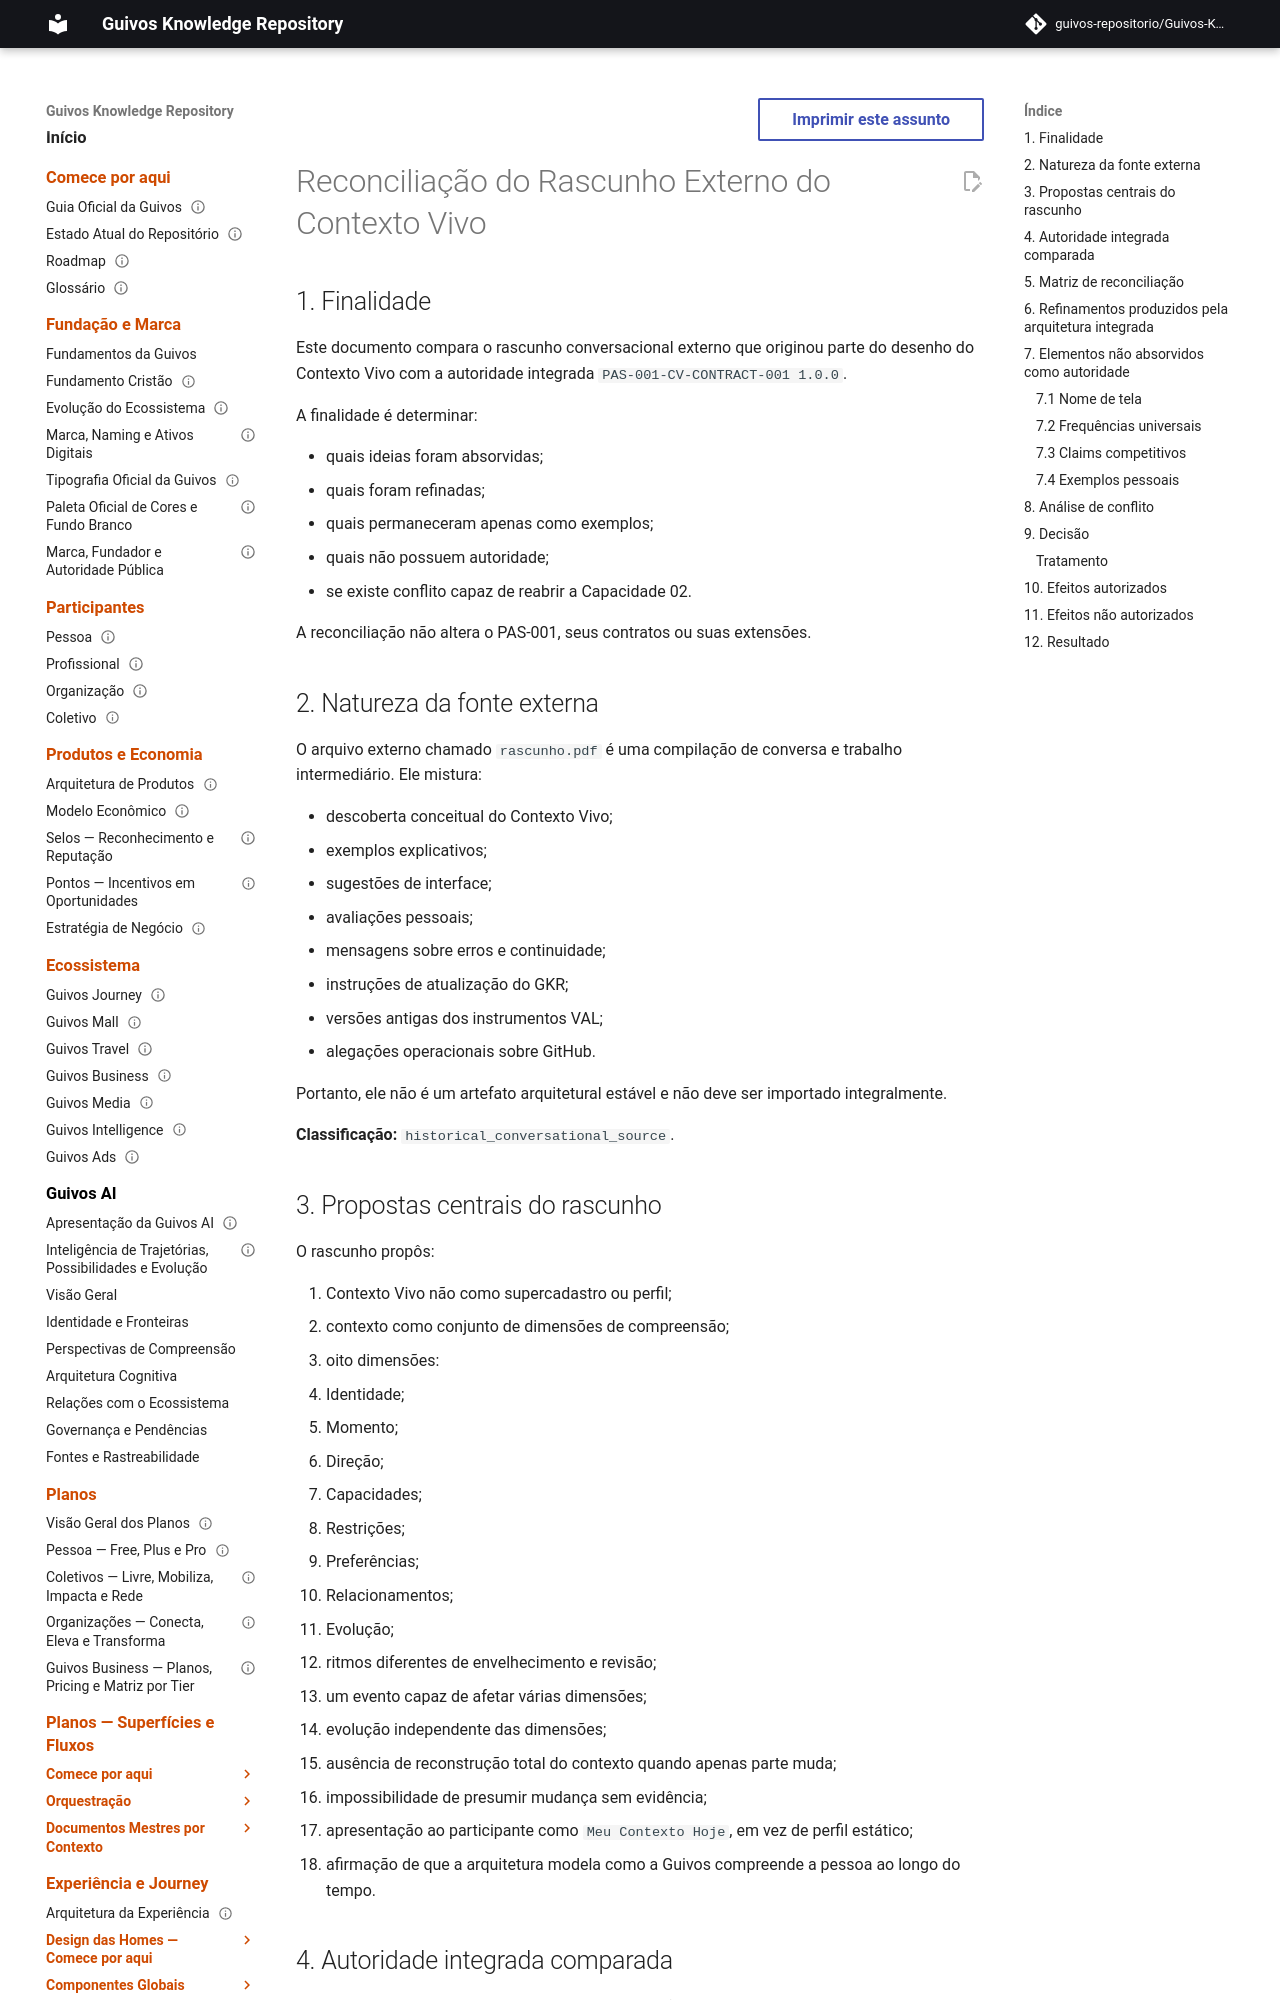

repository: guivos-repositorio/Guivos-Knowledge-Repository · page: project/contexto-vivo-external-draft-reconciliation-2026-08-05/index.html · generator: mkdocs

---
id: GKR-EXT-CV-RECON-001
title: Reconciliação do Rascunho Externo do Contexto Vivo
status: draft
version: 0.1.0
owner: Guivos Enterprise Architecture
last_updated: 2026-08-05
depends_on:
  - GKR-STATE-001
  - GKR-AUD-ACCUMULATED-003
  - GKR-SOURCE-INTAKE-001
  - GKR-CLAIMS-TRACE-001
  - PAS-001-CV-CONTRACT-001
related:
  - PAS-001-CV-STATE-001
  - PAS-001-CV-UPDATE-001
  - PAS-001-CV-CONFLICT-001
  - PAS-001-CV-VIEW-001
  - PAS-001-CV-EVENT-001
  - PAS-001-CV-INTEGRATION-001
  - PAS-001-CV-KPI-001
normative: false
---

# Reconciliação do Rascunho Externo do Contexto Vivo

## 1. Finalidade

Este documento compara o rascunho conversacional externo que originou parte do desenho do Contexto Vivo com a autoridade integrada `PAS-001-CV-CONTRACT-001 1.0.0`.

A finalidade é determinar:

- quais ideias foram absorvidas;
- quais foram refinadas;
- quais permaneceram apenas como exemplos;
- quais não possuem autoridade;
- se existe conflito capaz de reabrir a Capacidade 02.

A reconciliação não altera o PAS-001, seus contratos ou suas extensões.

## 2. Natureza da fonte externa

O arquivo externo chamado `rascunho.pdf` é uma compilação de conversa e trabalho intermediário. Ele mistura:

- descoberta conceitual do Contexto Vivo;
- exemplos explicativos;
- sugestões de interface;
- avaliações pessoais;
- mensagens sobre erros e continuidade;
- instruções de atualização do GKR;
- versões antigas dos instrumentos VAL;
- alegações operacionais sobre GitHub.

Portanto, ele não é um artefato arquitetural estável e não deve ser importado integralmente.

**Classificação:** `historical_conversational_source`.

## 3. Propostas centrais do rascunho

O rascunho propôs:

1. Contexto Vivo não como supercadastro ou perfil;
2. contexto como conjunto de dimensões de compreensão;
3. oito dimensões:
   - Identidade;
   - Momento;
   - Direção;
   - Capacidades;
   - Restrições;
   - Preferências;
   - Relacionamentos;
   - Evolução;
4. ritmos diferentes de envelhecimento e revisão;
5. um evento capaz de afetar várias dimensões;
6. evolução independente das dimensões;
7. ausência de reconstrução total do contexto quando apenas parte muda;
8. impossibilidade de presumir mudança sem evidência;
9. apresentação ao participante como `Meu Contexto Hoje`, em vez de perfil estático;
10. afirmação de que a arquitetura modela como a Guivos compreende a pessoa ao longo do tempo.
